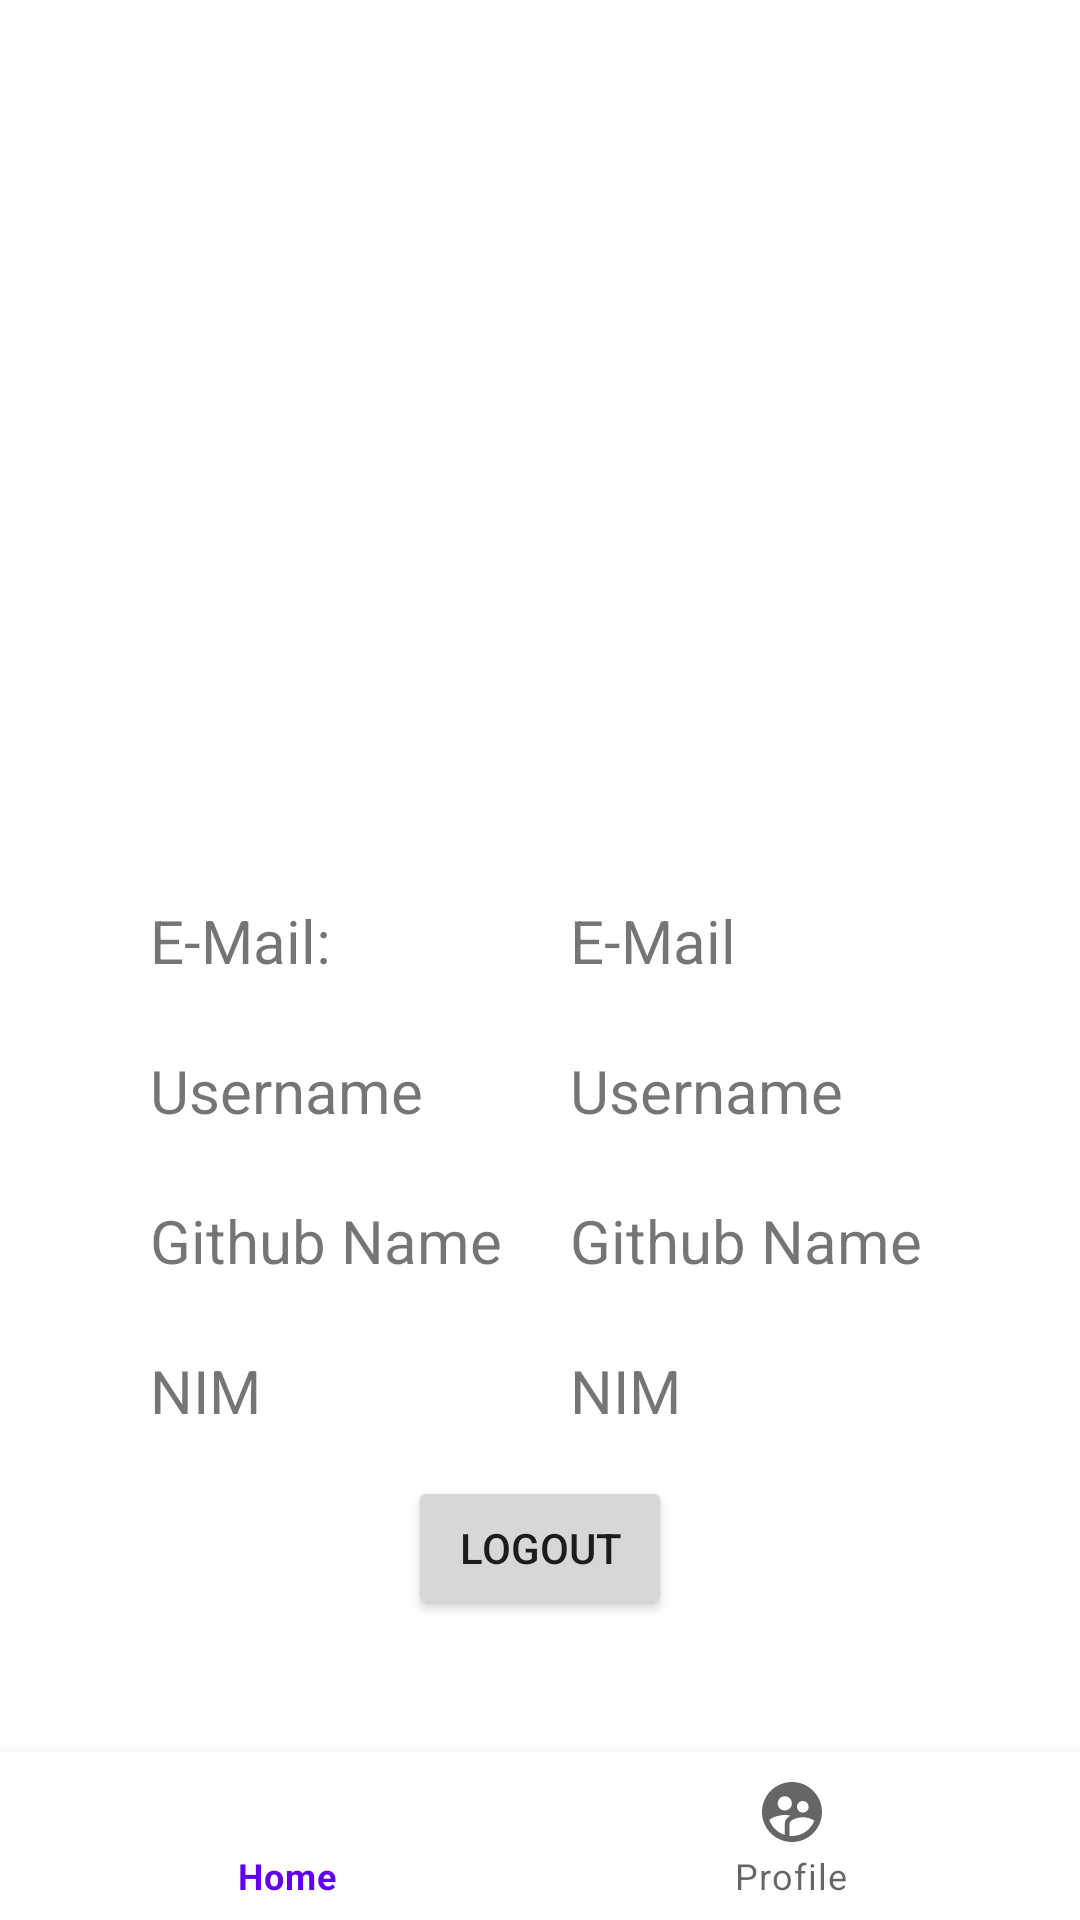

Write the Android layout XML for this screen, with the resource values it uses.
<!-- AndroidManifest.xml: application theme Theme.UTSPAM121140197 -->
<!-- res/layout/activity_profile.xml -->
<?xml version="1.0" encoding="utf-8"?>
<RelativeLayout xmlns:android="http://schemas.android.com/apk/res/android"
    xmlns:app="http://schemas.android.com/apk/res-auto"
    xmlns:tools="http://schemas.android.com/tools"
    android:layout_width="match_parent"
    android:layout_height="match_parent"
    android:orientation="vertical"
    tools:context=".MainActivity">

    <FrameLayout
        android:id="@+id/framenav"
        android:layout_width="match_parent"
        android:layout_height="match_parent"
        tools:ignore="UselessParent">

        <com.google.android.material.bottomnavigation.BottomNavigationView
            android:id="@+id/navBtn"
            android:layout_width="match_parent"
            android:layout_height="wrap_content"
            android:layout_gravity="bottom"
            app:menu="@menu/menu_list"
            />

        <TextView
            android:id="@+id/title"
            android:layout_width="150dp"
            android:layout_height="150dp"
            android:layout_gravity="center_horizontal"
            android:background="@drawable/circle"
            android:layout_marginTop="100dp"/>

        <TextView
            android:id="@+id/itemEmail"
            android:layout_width="wrap_content"
            android:layout_height="wrap_content"
            android:layout_marginStart="50dp"
            android:text="@string/email1"
            android:textSize="20sp"
            android:layout_marginTop="300dp" />

        <TextView
            android:id="@+id/itemEmail1"
            android:layout_width="wrap_content"
            android:layout_height="wrap_content"
            android:layout_marginStart="190dp"
            android:layout_marginTop="300dp"
            android:text="@string/email"
            android:textSize="20sp" />

        <TextView
            android:id="@+id/itemusername"
            android:layout_width="wrap_content"
            android:layout_height="wrap_content"
            android:layout_marginStart="50dp"
            android:text="@string/username"
            android:textSize="20sp"
            android:layout_marginTop="350dp" />

        <TextView
            android:id="@+id/itemusername1"
            android:layout_width="wrap_content"
            android:layout_height="wrap_content"
            android:layout_marginStart="190dp"
            android:layout_marginTop="350dp"
            android:text="@string/username"
            android:textSize="20sp" />

        <TextView
            android:id="@+id/itemgitname"
            android:layout_width="wrap_content"
            android:layout_height="wrap_content"
            android:layout_marginStart="50dp"
            android:text="@string/gitname"
            android:textSize="20sp"
            android:layout_marginTop="400dp" />

        <TextView
            android:id="@+id/itemgitname1"
            android:layout_width="wrap_content"
            android:layout_height="wrap_content"
            android:layout_marginStart="190dp"
            android:layout_marginTop="400dp"
            android:text="@string/gitname"
            android:textSize="20sp" />

        <TextView
            android:id="@+id/itemnim"
            android:layout_width="wrap_content"
            android:layout_height="wrap_content"
            android:layout_marginStart="50dp"
            android:text="@string/nim"
            android:textSize="20sp"
            android:layout_marginTop="450dp" />

        <TextView
            android:id="@+id/itemnim1"
            android:layout_width="wrap_content"
            android:layout_height="wrap_content"
            android:layout_marginStart="190dp"
            android:layout_marginTop="450dp"
            android:text="@string/nim"
            android:textSize="20sp" />

        <Button
            android:id="@+id/logout"
            android:layout_width="wrap_content"
            android:layout_height="wrap_content"
            android:text="@string/logout"
            android:layout_gravity="center|bottom"
            android:layout_marginBottom="100dp"
            />

    </FrameLayout>

</RelativeLayout>
<!-- resources referenced by this layout -->
<resources>
  <string name="email">E-Mail</string>
  <string name="email1">E-Mail: </string>
  <string name="gitname">Github Name</string>
  <string name="logout">Logout</string>
  <string name="nim">NIM</string>
  <string name="username">Username</string>
  <style name="Theme.UTSPAM121140197" parent="Theme.MaterialComponents.DayNight.DarkActionBar">
          
          <item name="colorPrimary">@color/purple_500</item>
          <item name="colorPrimaryVariant">@color/purple_700</item>
          <item name="colorOnPrimary">@color/white</item>
          
          <item name="colorSecondary">@color/teal_200</item>
          <item name="colorSecondaryVariant">@color/teal_700</item>
          <item name="colorOnSecondary">@color/black</item>
          
          <item name="android:statusBarColor">?attr/colorPrimaryVariant</item>
          
      </style>
  <color name="purple_500">#FF6200EE</color>
  <color name="purple_700">#FF3700B3</color>
  <color name="white">#FFFFFFFF</color>
  <color name="teal_200">#FF03DAC5</color>
  <color name="teal_700">#FF018786</color>
  <color name="black">#FF000000</color>
</resources>
